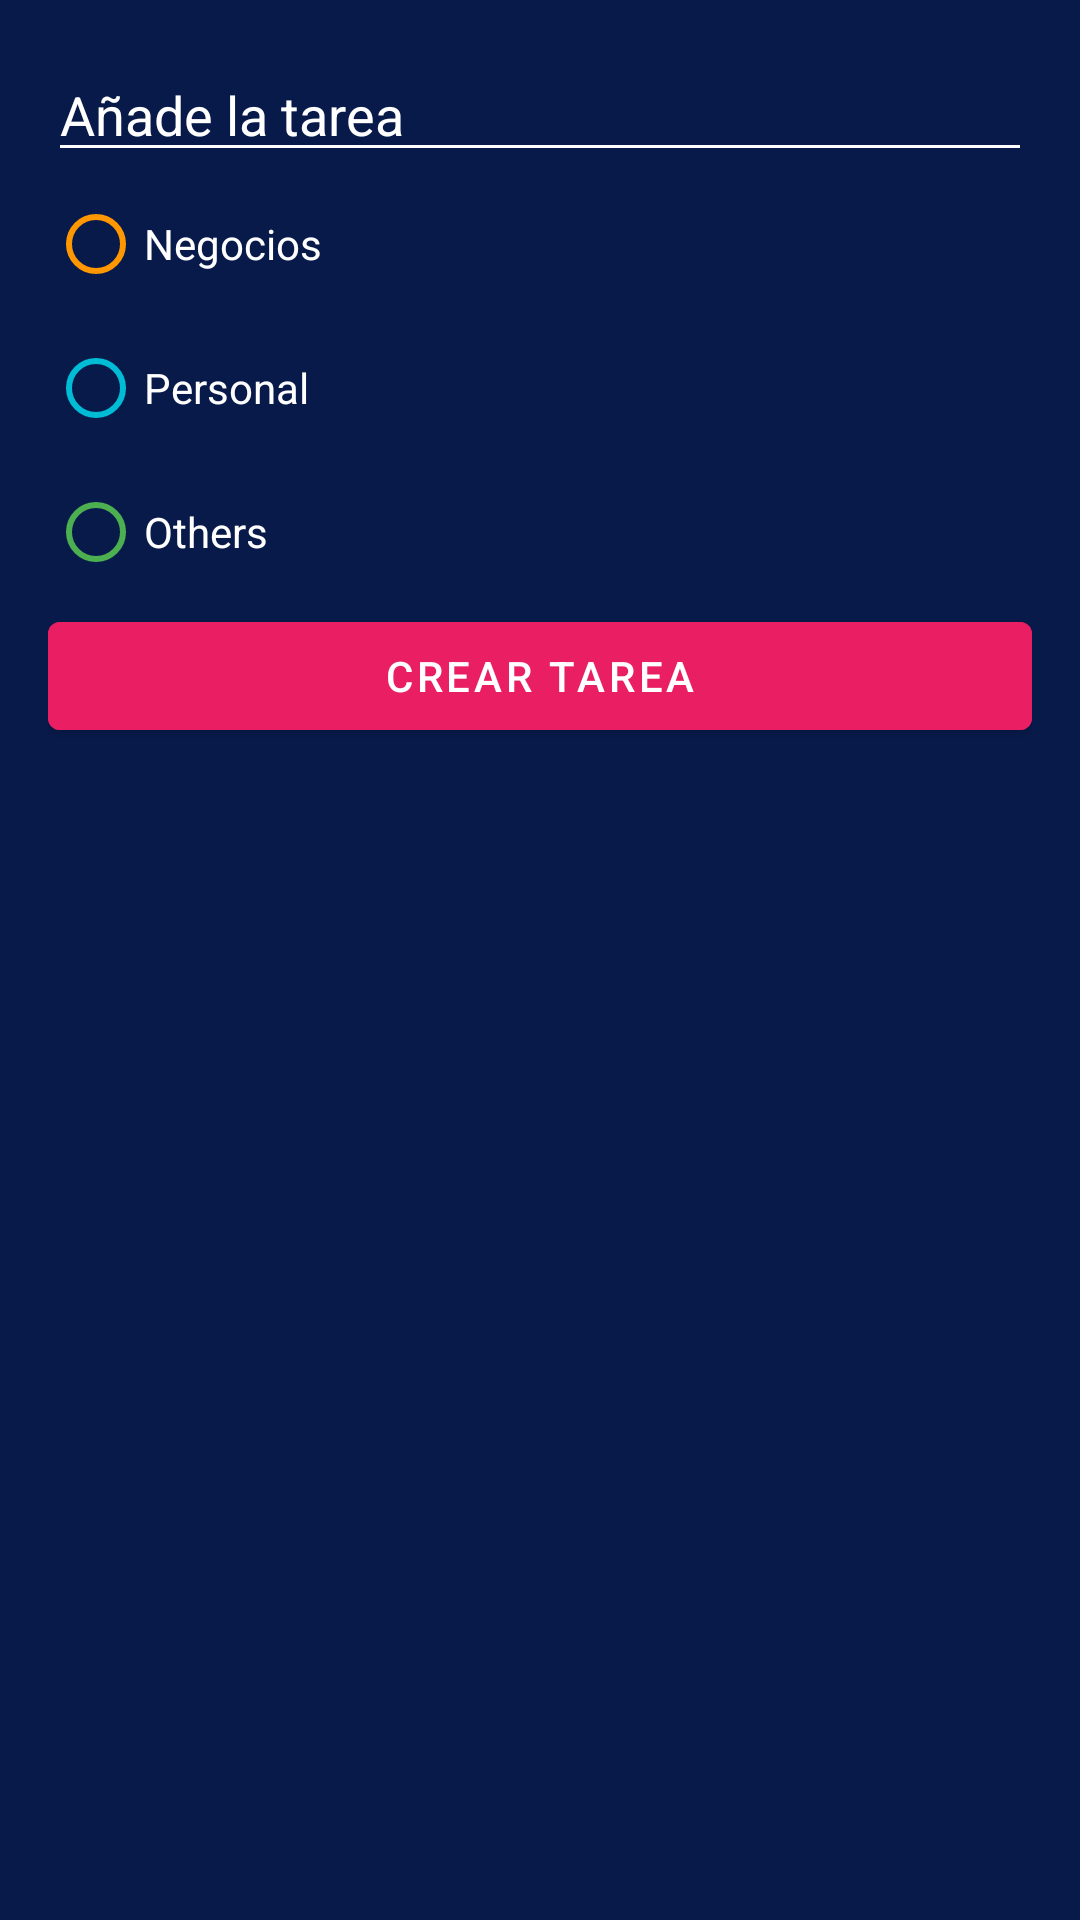

Layout XML and referenced resources for this Android screen:
<!-- AndroidManifest.xml: application theme Theme.Concepts -->
<!-- res/layout/dialog_task.xml -->
<?xml version="1.0" encoding="utf-8"?>
<LinearLayout xmlns:android="http://schemas.android.com/apk/res/android"
    android:layout_width="250dp"
    android:layout_height="wrap_content"
    android:padding="16dp"
    android:background="@color/todo_background_todo_app"
    android:orientation="vertical">

    <EditText
        android:id="@+id/etTask"
        android:layout_width="match_parent"
        android:layout_height="wrap_content"
        android:backgroundTint="@color/white"
        android:hint="Añade la tarea"
        android:textColor="@color/white"
        android:textColorHint="@color/white" />}

    <RadioGroup
        android:id="@+id/rgCategories"
        android:layout_width="match_parent"
        android:layout_height="wrap_content">

        <RadioButton
            android:id="@+id/rbBusiness"
            android:layout_width="match_parent"
            android:layout_height="wrap_content"
            android:buttonTint="@color/todo_business_category"
            android:text="Negocios"
            android:textColor="@color/white" />

        <RadioButton
            android:id="@+id/rbPersonal"
            android:layout_width="match_parent"
            android:layout_height="wrap_content"
            android:buttonTint="@color/todo_personal_category"
            android:text="Personal"
            android:textColor="@color/white" />

        <RadioButton
            android:id="@+id/rbOther"
            android:layout_width="match_parent"
            android:layout_height="wrap_content"
            android:buttonTint="@color/todo_other_category"
            android:text="Others"
            android:textColor="@color/white" />

        <Button
            android:id="@+id/btnAddTask"
            android:layout_width="match_parent"
            android:layout_height="wrap_content"
            android:backgroundTint="@color/todo_accent"
            android:text="Crear tarea"/>

    </RadioGroup>

</LinearLayout>
<!-- resources referenced by this layout -->
<resources>
  <color name="todo_accent">#E91E63</color>
  <color name="todo_background_todo_app">#FF081A4A</color>
  <color name="todo_business_category">#FF9800</color>
  <color name="todo_other_category">#4CAF50</color>
  <color name="todo_personal_category">#00BCD4</color>
  <color name="white">#FFFFFFFF</color>
  <style name="Theme.Concepts" parent="Theme.MaterialComponents.DayNight.DarkActionBar">
          
          <item name="colorPrimary">@color/purple_500</item>
          <item name="colorPrimaryVariant">@color/purple_700</item>
          <item name="colorOnPrimary">@color/white</item>
          
          <item name="colorSecondary">@color/teal_200</item>
          <item name="colorSecondaryVariant">@color/teal_700</item>
          <item name="colorOnSecondary">@color/black</item>
          
          <item name="android:statusBarColor">?attr/colorPrimaryVariant</item>
          
      </style>
  <color name="purple_500">#FF6200EE</color>
  <color name="purple_700">#FF3700B3</color>
  <color name="teal_200">#FF03DAC5</color>
  <color name="teal_700">#FF018786</color>
  <color name="black">#FF000000</color>
</resources>
